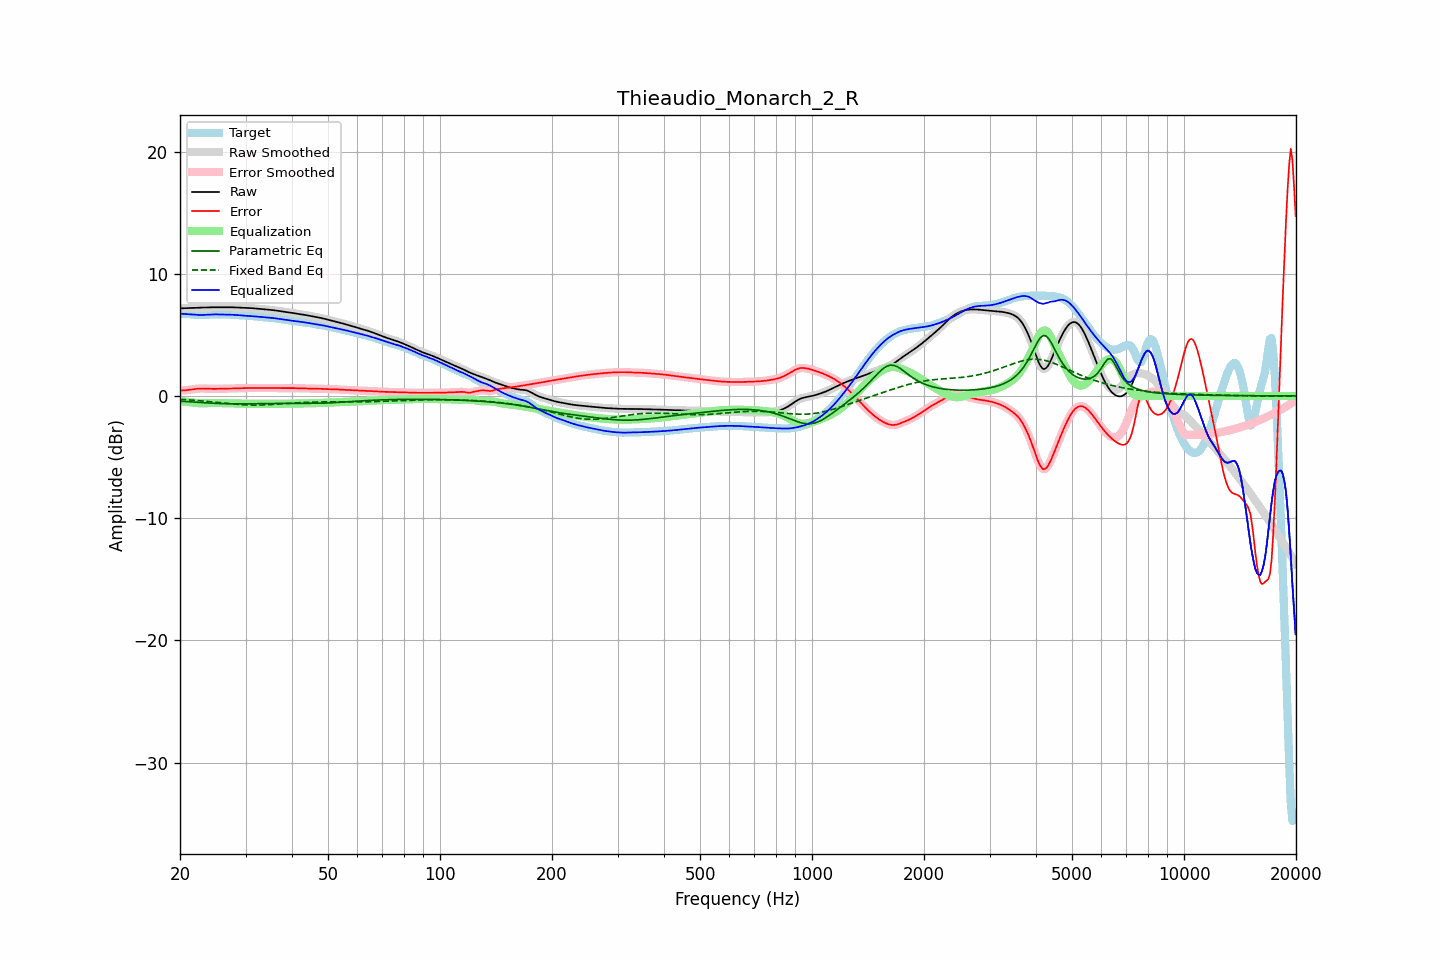

Values plotted in this chart, from the file beside it:
frequency, raw, error, smoothed, error_smoothed, equalization, parametric_eq, fixed_band_eq, equalized_raw, equalized_smoothed, target
20.00, 7.16, 0.44, 7.16, 0.44, -0.43, -0.43, -0.28, 6.73, 6.73, 6.72
20.20, 7.16, 0.45, 7.16, 0.45, -0.44, -0.44, -0.29, 6.72, 6.72, 6.72
20.40, 7.17, 0.45, 7.17, 0.45, -0.45, -0.45, -0.29, 6.71, 6.71, 6.72
20.61, 7.17, 0.46, 7.17, 0.46, -0.47, -0.46, -0.30, 6.70, 6.70, 6.71
20.81, 7.18, 0.47, 7.18, 0.47, -0.48, -0.46, -0.31, 6.70, 6.70, 6.71
21.02, 7.19, 0.48, 7.18, 0.48, -0.49, -0.47, -0.32, 6.69, 6.69, 6.70
21.23, 7.19, 0.50, 7.19, 0.50, -0.51, -0.48, -0.33, 6.68, 6.68, 6.69
21.44, 7.20, 0.52, 7.20, 0.52, -0.52, -0.49, -0.34, 6.67, 6.67, 6.68
21.66, 7.20, 0.54, 7.20, 0.54, -0.54, -0.50, -0.35, 6.66, 6.66, 6.66
21.87, 7.21, 0.56, 7.21, 0.56, -0.56, -0.51, -0.36, 6.65, 6.65, 6.65
22.09, 7.21, 0.58, 7.21, 0.58, -0.57, -0.52, -0.37, 6.64, 6.64, 6.63
22.31, 7.22, 0.59, 7.22, 0.59, -0.59, -0.53, -0.38, 6.63, 6.63, 6.63
22.54, 7.22, 0.60, 7.22, 0.60, -0.60, -0.54, -0.39, 6.62, 6.62, 6.62
22.76, 7.22, 0.60, 7.22, 0.60, -0.60, -0.54, -0.41, 6.62, 6.62, 6.62
22.99, 7.23, 0.60, 7.23, 0.60, -0.60, -0.55, -0.42, 6.63, 6.63, 6.62
23.22, 7.23, 0.60, 7.23, 0.60, -0.60, -0.56, -0.43, 6.63, 6.63, 6.63
23.45, 7.24, 0.60, 7.24, 0.60, -0.60, -0.57, -0.44, 6.64, 6.64, 6.64
23.69, 7.24, 0.59, 7.24, 0.59, -0.59, -0.58, -0.45, 6.65, 6.65, 6.65
23.92, 7.25, 0.58, 7.25, 0.58, -0.59, -0.58, -0.47, 6.66, 6.66, 6.66
24.16, 7.25, 0.58, 7.25, 0.58, -0.58, -0.59, -0.48, 6.67, 6.67, 6.67
24.40, 7.25, 0.57, 7.25, 0.57, -0.58, -0.60, -0.49, 6.67, 6.67, 6.68
24.65, 7.25, 0.57, 7.25, 0.57, -0.58, -0.60, -0.51, 6.67, 6.67, 6.68
24.89, 7.25, 0.57, 7.25, 0.57, -0.58, -0.61, -0.52, 6.67, 6.67, 6.68
25.14, 7.25, 0.58, 7.25, 0.58, -0.58, -0.62, -0.53, 6.67, 6.67, 6.67
25.39, 7.25, 0.58, 7.25, 0.58, -0.58, -0.62, -0.55, 6.67, 6.67, 6.67
25.65, 7.25, 0.59, 7.25, 0.59, -0.59, -0.63, -0.56, 6.66, 6.66, 6.66
25.91, 7.25, 0.59, 7.25, 0.59, -0.59, -0.63, -0.58, 6.66, 6.66, 6.66
26.16, 7.25, 0.60, 7.25, 0.59, -0.59, -0.63, -0.59, 6.66, 6.66, 6.66
26.43, 7.25, 0.60, 7.25, 0.60, -0.60, -0.64, -0.60, 6.66, 6.66, 6.66
26.69, 7.26, 0.60, 7.26, 0.60, -0.60, -0.64, -0.62, 6.66, 6.66, 6.66
26.96, 7.26, 0.60, 7.26, 0.60, -0.60, -0.65, -0.63, 6.66, 6.66, 6.66
27.23, 7.26, 0.60, 7.26, 0.60, -0.60, -0.65, -0.64, 6.65, 6.65, 6.65
27.50, 7.25, 0.60, 7.25, 0.60, -0.61, -0.65, -0.65, 6.65, 6.65, 6.65
27.77, 7.25, 0.61, 7.25, 0.61, -0.61, -0.65, -0.67, 6.64, 6.64, 6.64
28.05, 7.24, 0.61, 7.24, 0.61, -0.61, -0.65, -0.68, 6.63, 6.63, 6.63
28.33, 7.24, 0.62, 7.24, 0.62, -0.62, -0.65, -0.69, 6.62, 6.62, 6.62
28.62, 7.23, 0.62, 7.23, 0.62, -0.62, -0.65, -0.70, 6.61, 6.61, 6.61
28.90, 7.23, 0.63, 7.23, 0.63, -0.63, -0.65, -0.71, 6.60, 6.60, 6.60
29.19, 7.22, 0.64, 7.22, 0.64, -0.63, -0.65, -0.72, 6.59, 6.59, 6.59
29.48, 7.22, 0.64, 7.22, 0.64, -0.64, -0.65, -0.72, 6.58, 6.58, 6.58
29.78, 7.22, 0.64, 7.22, 0.64, -0.64, -0.65, -0.73, 6.57, 6.57, 6.57
30.08, 7.21, 0.65, 7.21, 0.65, -0.65, -0.65, -0.74, 6.57, 6.57, 6.56
30.38, 7.21, 0.65, 7.21, 0.65, -0.65, -0.65, -0.74, 6.56, 6.56, 6.56
30.68, 7.20, 0.65, 7.20, 0.65, -0.65, -0.65, -0.75, 6.55, 6.55, 6.55
30.99, 7.19, 0.65, 7.19, 0.65, -0.65, -0.65, -0.75, 6.54, 6.54, 6.54
31.30, 7.18, 0.65, 7.18, 0.65, -0.65, -0.65, -0.75, 6.53, 6.53, 6.53
31.61, 7.17, 0.65, 7.17, 0.65, -0.65, -0.64, -0.75, 6.51, 6.51, 6.52
31.93, 7.15, 0.65, 7.15, 0.65, -0.65, -0.64, -0.75, 6.50, 6.50, 6.50
32.24, 7.14, 0.65, 7.14, 0.65, -0.65, -0.64, -0.75, 6.49, 6.49, 6.49
32.57, 7.13, 0.65, 7.13, 0.65, -0.65, -0.64, -0.75, 6.48, 6.48, 6.48
32.89, 7.11, 0.65, 7.11, 0.65, -0.65, -0.64, -0.75, 6.46, 6.46, 6.46
33.22, 7.10, 0.65, 7.10, 0.65, -0.65, -0.63, -0.74, 6.45, 6.45, 6.45
33.55, 7.09, 0.65, 7.09, 0.65, -0.65, -0.63, -0.74, 6.44, 6.44, 6.44
33.89, 7.08, 0.65, 7.08, 0.65, -0.65, -0.63, -0.73, 6.43, 6.43, 6.43
34.23, 7.06, 0.65, 7.06, 0.65, -0.65, -0.63, -0.73, 6.42, 6.42, 6.42
34.57, 7.05, 0.65, 7.05, 0.65, -0.65, -0.63, -0.72, 6.41, 6.41, 6.41
34.92, 7.04, 0.65, 7.04, 0.65, -0.65, -0.62, -0.71, 6.40, 6.40, 6.40
35.27, 7.03, 0.65, 7.03, 0.65, -0.65, -0.62, -0.71, 6.38, 6.38, 6.38
35.62, 7.01, 0.65, 7.01, 0.65, -0.64, -0.62, -0.70, 6.37, 6.37, 6.37
35.97, 7.00, 0.65, 7.00, 0.65, -0.64, -0.62, -0.69, 6.35, 6.35, 6.35
... 635 more rows
